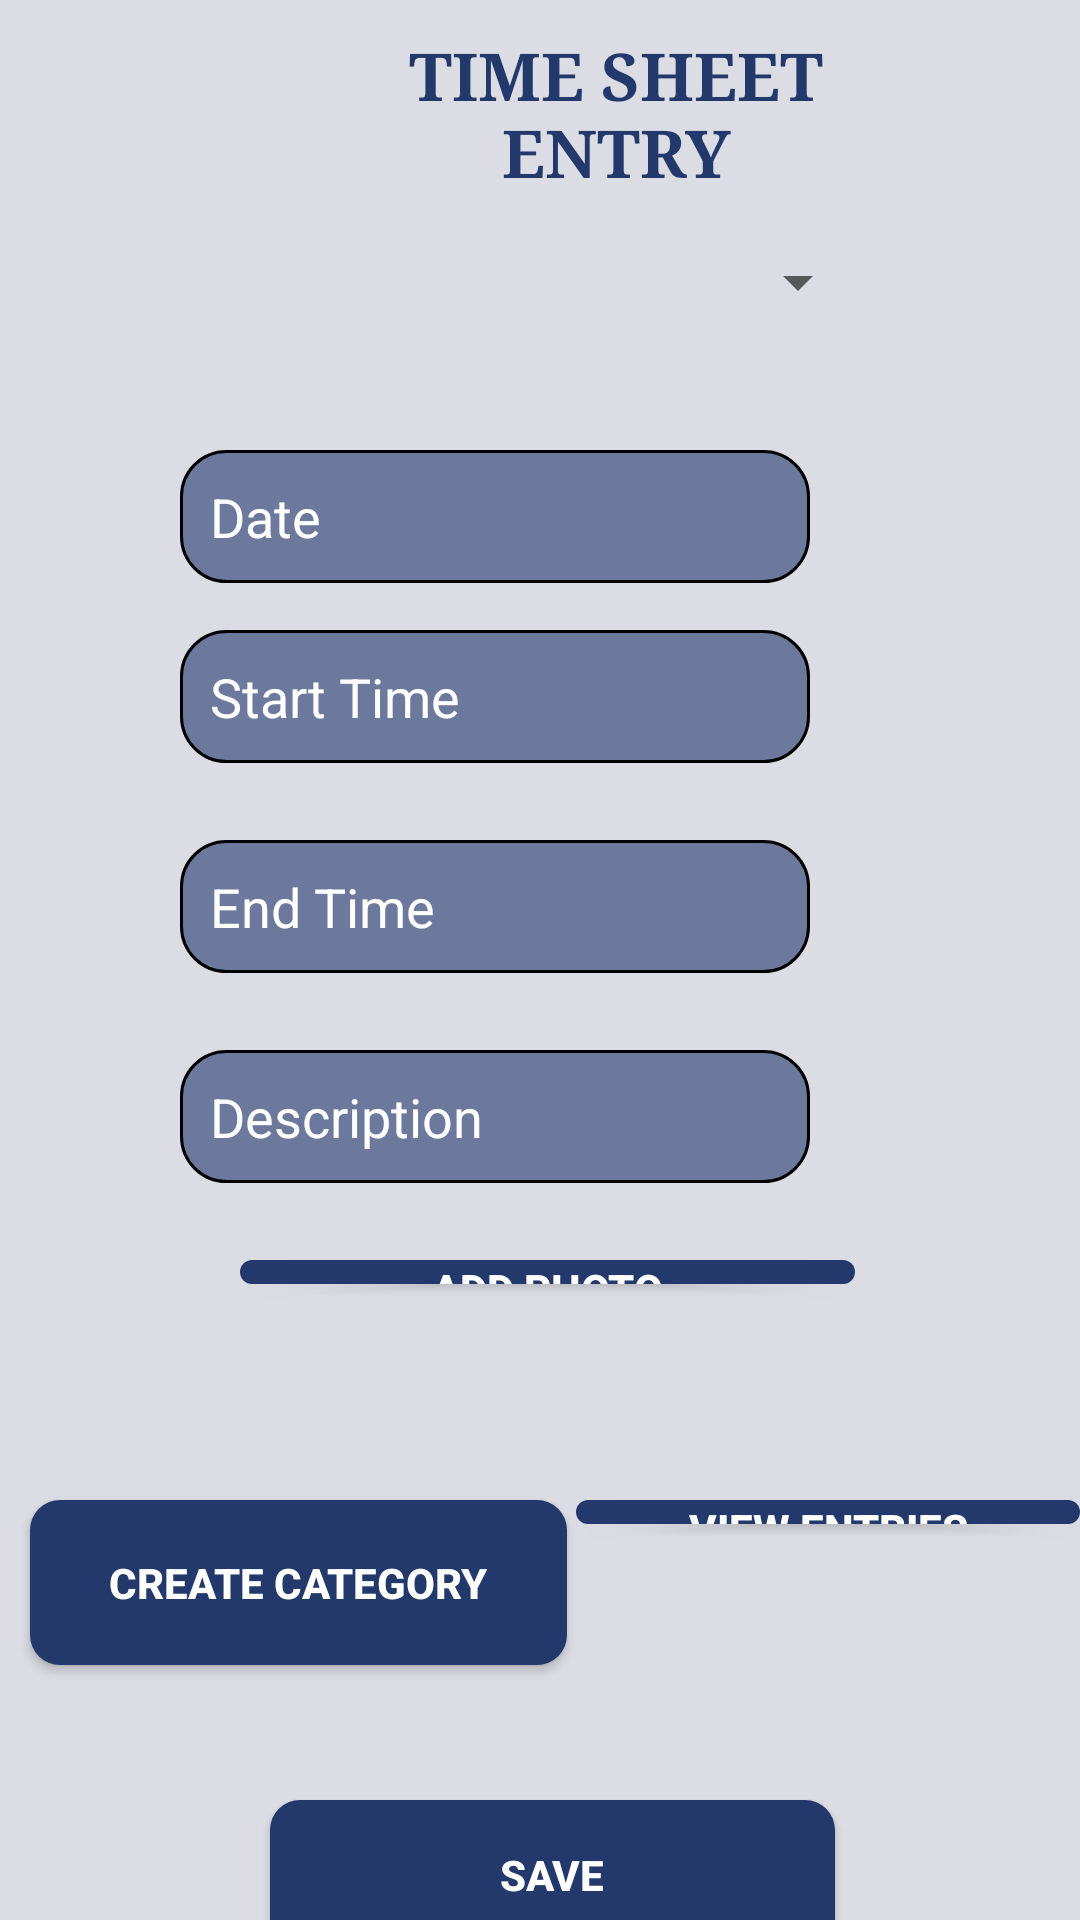

Here is an Android app screen rendered from its layout file. Give the layout XML and the strings, colors and styles it references.
<!-- AndroidManifest.xml: application theme Theme.C3ATIMETRACKER -->
<!-- res/layout/activity_timesheet.xml -->
<?xml version="1.0" encoding="utf-8"?>
<RelativeLayout xmlns:android="http://schemas.android.com/apk/res/android"
    xmlns:app="http://schemas.android.com/apk/res-auto"
    xmlns:tools="http://schemas.android.com/tools"
    android:layout_width="match_parent"
    android:layout_height="match_parent"
    android:background="#DCDCE4"
   >

    <TextView
        android:id="@+id/textView"
        android:layout_width="wrap_content"
        android:layout_height="wrap_content"
        android:layout_alignParentStart="true"
        android:layout_alignParentEnd="true"
        android:layout_marginStart="120dp"
        android:layout_marginLeft="20dp"
        android:layout_marginTop="10dp"
        android:layout_marginEnd="69dp"
        android:layout_marginBottom="10dp"
        android:gravity="center"
        android:text="TIME SHEET ENTRY"
        android:textAllCaps="true"
        android:textColor="@color/text"
        android:textSize="22sp"
        android:textStyle="bold"
        android:typeface="serif" />

    <Spinner
        android:id="@+id/spinner"
        android:layout_width="match_parent"
        android:layout_height="wrap_content"
        android:layout_margin="70dp"
        android:layout_marginStart="20dp"
        android:layout_marginTop="20dp"
        android:layout_marginEnd="20dp"
        android:layout_marginBottom="20dp"
        android:contentDescription="Select the category"
        android:minHeight="48dp"
        app:layout_constraintBottom_toBottomOf="parent"
        app:layout_constraintTop_toBottomOf="@+id/textView"
        app:layout_constraintVertical_bias="0.041"
        tools:ignore="MissingConstraints"
        tools:layout_editor_absoluteX="0dp" />

    <Button
        android:id="@+id/imagebtn"
        android:layout_width="205dp"
        android:layout_height="48dp"
        android:layout_marginLeft="80dp"
        android:layout_marginTop="420dp"
        android:layout_marginBottom="212dp"
        android:background="@drawable/roundedbutton"
        android:backgroundTint="#23396B"
        android:contextClickable="false"
        android:shadowColor="#DADAE2"
        android:text="ADD PHOTO"
        android:textColor="#FFF"
        android:textColorHint="#DADAE2"
        android:textStyle="bold"
        app:layout_constraintBottom_toBottomOf="parent"
        app:layout_constraintEnd_toEndOf="parent"
        app:layout_constraintStart_toStartOf="parent" />

    <Button
        android:id="@+id/createcattext"
        android:layout_width="179dp"
        android:layout_height="55dp"
        android:layout_marginLeft="10dp"
        android:layout_marginBottom="13dp"
        android:background="@drawable/roundedbutton"
        android:backgroundTint="#23396B"
        android:contextClickable="false"
        android:layout_marginTop="500dp"
        android:textColor="#FFF"
        android:text="CREATE CATEGORY"
        android:textStyle="bold"
        app:layout_constraintBottom_toBottomOf="parent"
        app:layout_constraintStart_toStartOf="parent" />

    <Button
        android:id="@+id/viewbtn"
        android:layout_width="179dp"
        android:layout_height="55dp"
        android:layout_marginStart="192dp"
        android:layout_marginBottom="132dp"
        android:background="@drawable/roundedbutton"
        android:backgroundTint="#23396B"
        android:contextClickable="false"
        android:text="VIEW ENTRIES"
        android:layout_marginTop="500dp"
        android:textColor="#FFF"
        android:textStyle="bold"
        app:layout_constraintBottom_toBottomOf="parent"
        app:layout_constraintStart_toStartOf="parent" />

    <Button
        android:id="@+id/savebutton"
        android:layout_width="248dp"
        android:layout_height="50dp"
        android:layout_alignParentStart="true"
        android:layout_alignParentEnd="true"
        android:layout_marginStart="90dp"
        android:layout_marginLeft="81.5dp"
        android:layout_marginTop="600dp"
        android:layout_marginEnd="81.5dp"
        android:layout_marginBottom="67dp"
        android:background="@drawable/roundedbutton"
        android:backgroundTint="#23396B"
        android:contextClickable="false"
        android:shadowColor="#DADAE2"
        android:text="SAVE"
        android:textColor="#FFF"
        android:textStyle="bold"
        app:layout_constraintBottom_toBottomOf="parent"
        app:layout_constraintEnd_toEndOf="parent"
        app:layout_constraintStart_toStartOf="parent" />


    <EditText
        android:id="@+id/editTextDate"
        android:layout_width="wrap_content"
        android:layout_height="wrap_content"
        android:layout_marginLeft="60dp"
        android:layout_marginTop="150dp"
        android:background="@drawable/roundtext"
        android:ems="10"
        android:hint="Date"
        android:inputType="date"
        android:textColor="#FFFFFF"
        android:textColorHint="#FFFFFF"
        app:layout_constraintEnd_toEndOf="parent"
        app:layout_constraintHorizontal_bias="0.502"
        app:layout_constraintStart_toStartOf="parent"
        app:layout_constraintTop_toTopOf="parent"
        tools:ignore="TouchTargetSizeCheck" />

    <EditText
        android:id="@+id/editstartTime"
        android:layout_width="wrap_content"
        android:layout_height="wrap_content"
        android:layout_marginLeft="60dp"
        android:layout_marginTop="210dp"
        android:background="@drawable/roundtext"
        android:ems="10"
        android:hint="Start Time"
        android:inputType="time"
        android:textColor="#FFFFFF"
        android:textColorHint="#FFFFFF"
        app:layout_constraintEnd_toEndOf="parent"
        app:layout_constraintStart_toStartOf="parent"
        app:layout_constraintTop_toBottomOf="@+id/editTextDate"
        tools:ignore="TouchTargetSizeCheck" />

    <EditText
        android:id="@+id/endtimetxt"
        android:layout_width="wrap_content"
        android:layout_height="wrap_content"
        android:layout_marginLeft="60dp"
        android:layout_marginTop="280dp"
        android:background="@drawable/roundtext"
        android:ems="10"
        android:hint="End Time"
        android:inputType="time"
        android:textColor="#FFFFFF"
        android:textColorHint="#FFFFFF"
        app:layout_constraintEnd_toEndOf="parent"
        app:layout_constraintStart_toStartOf="parent"
        app:layout_constraintTop_toBottomOf="@+id/editTextDate"
        tools:ignore="TouchTargetSizeCheck" />

    <EditText
        android:id="@+id/descrText"
        android:layout_width="wrap_content"
        android:layout_height="wrap_content"
        android:layout_marginLeft="60dp"
        android:layout_marginTop="350dp"
        android:background="@drawable/roundtext"
        android:ems="10"
        android:hint="Description"
        android:inputType="text"
        android:textColor="#FFFFFF"
        android:textColorHint="#FFFFFF"
        app:layout_constraintEnd_toEndOf="parent"
        app:layout_constraintStart_toStartOf="parent"
        app:layout_constraintTop_toBottomOf="@+id/editTextDate"
        tools:ignore="TouchTargetSizeCheck" />



</RelativeLayout>
<!-- resources referenced by this layout -->
<resources>
  <color name="text">#23396B</color>
  <!-- drawable roundedbutton (drawable) -->
  <?xml version="1.0" encoding="utf-8"?>
  <selector xmlns:android="http://schemas.android.com/apk/res/android">
  
      <item>
         <shape android:shape="rectangle">
             <corners android:radius="10dp"/>
             <solid android:color="@color/buttons"/>
  
         </shape>
  
  
  
  
      </item>
  
  
  
  
  
  </selector>
  <!-- drawable roundtext (drawable) -->
  <?xml version="1.0" encoding="utf-8"?>
  <shape xmlns:android="http://schemas.android.com/apk/res/android"
  
      android:shape="rectangle">
      <solid android:color="@color/textbutton"/>
      <corners android:radius="15dp"/>
      <stroke android:width="1dp" />
      <padding android:top="10dp" android:bottom="10dp" android:right="10dp" android:left="10dp"/>
  
  </shape>
  <style name="Theme.C3ATIMETRACKER" parent="Theme.AppCompat.Light.NoActionBar">
          
          <item name="colorPrimary">@color/purple_500</item>
          <item name="colorPrimaryVariant">@color/purple_700</item>
          <item name="colorOnPrimary">@color/white</item>
          
          <item name="colorSecondary">@color/teal_200</item>
          <item name="colorSecondaryVariant">@color/teal_700</item>
          <item name="colorOnSecondary">@color/black</item>
          
          <item name="android:statusBarColor">?attr/colorPrimaryVariant</item>
          
      </style>
  <color name="buttons">#23396B</color>
  <color name="textbutton">#6D799C</color>
  <color name="purple_500">#FF6200EE</color>
  <color name="purple_700">#FF3700B3</color>
  <color name="white">#FFFFFFFF</color>
  <color name="teal_200">#FF03DAC5</color>
  <color name="teal_700">#FF018786</color>
  <color name="black">#FF000000</color>
</resources>
